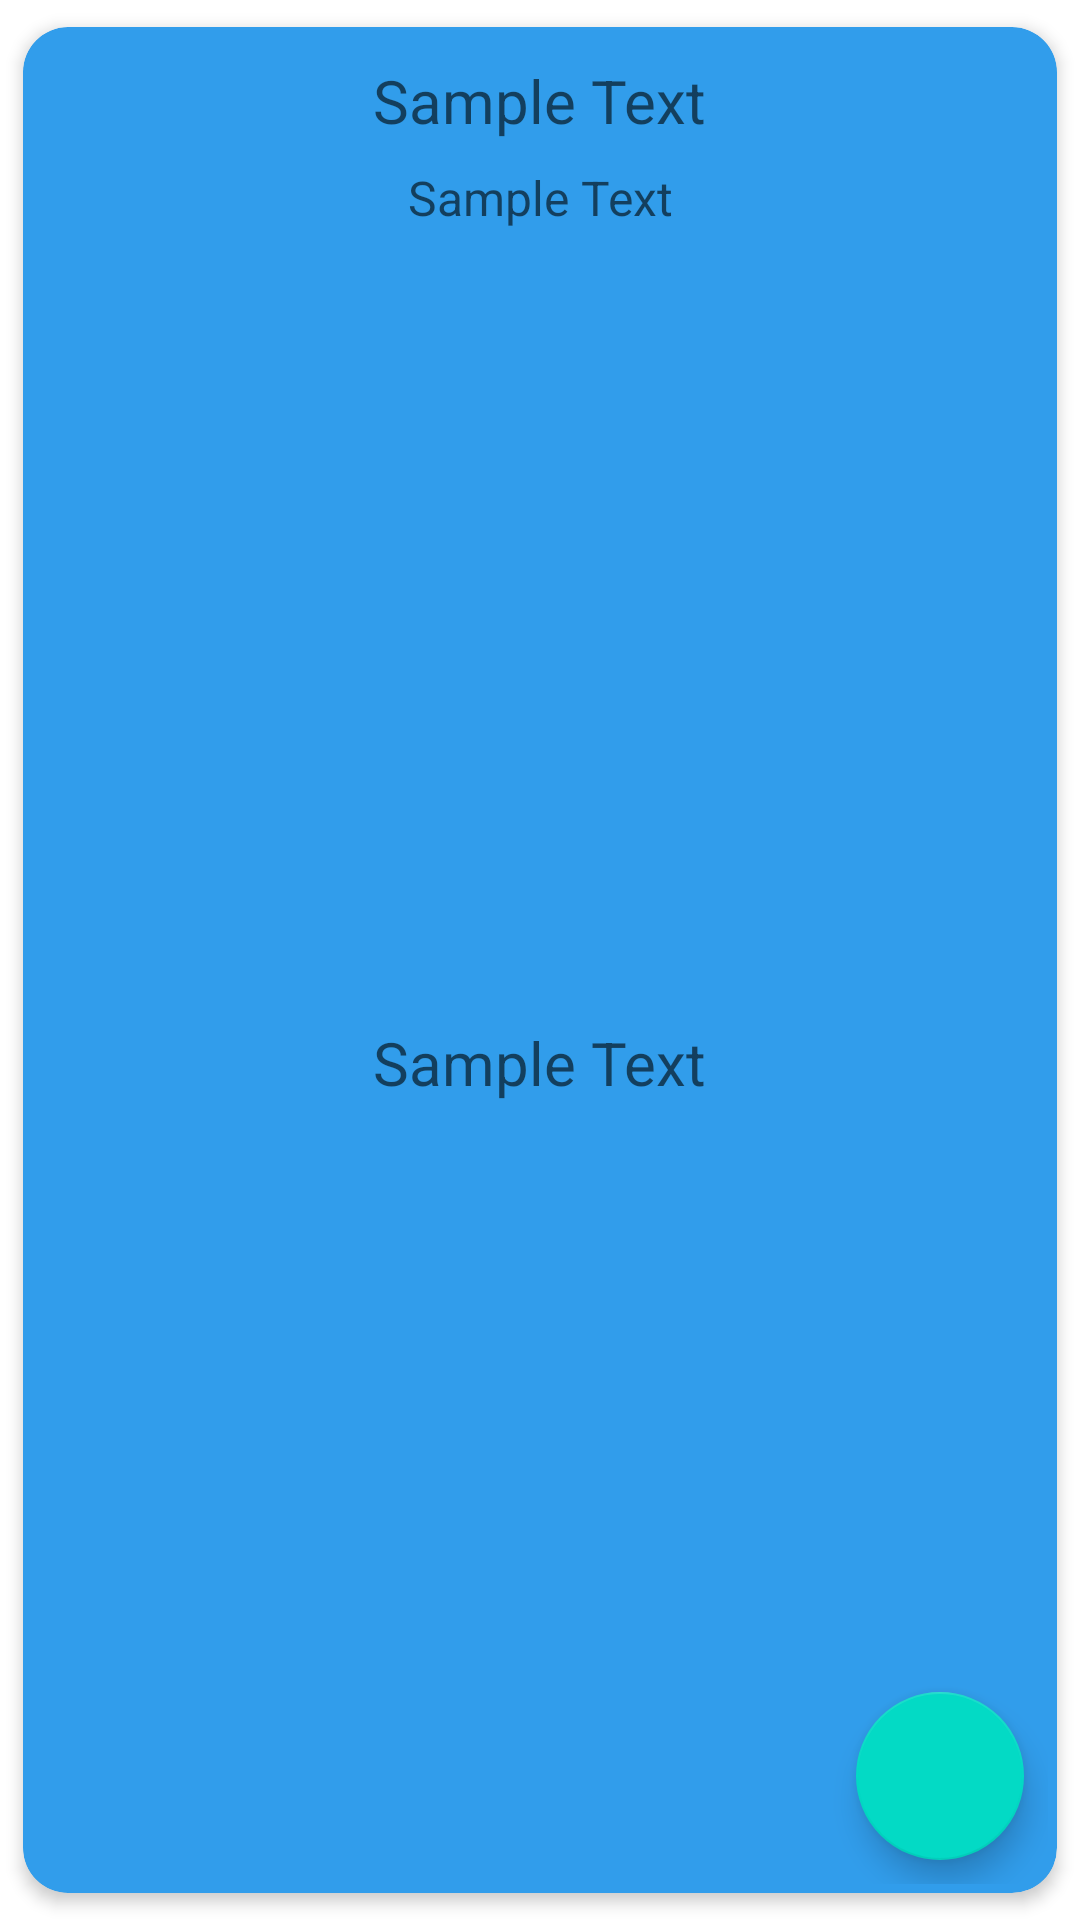

Layout XML and referenced resources for this Android screen:
<!-- AndroidManifest.xml: application theme Theme.SeetuOrganizer -->
<!-- res/layout/all_users_card_view.xml -->
<?xml version="1.0" encoding="utf-8"?>
<androidx.cardview.widget.CardView xmlns:android="http://schemas.android.com/apk/res/android"
    xmlns:card_view="http://schemas.android.com/apk/res-auto"
    android:id="@+id/card_view"
    android:layout_width="match_parent"
    android:layout_height="wrap_content"
    android:layout_marginBottom="4dp"
    card_view:cardCornerRadius="15dp"
    card_view:cardBackgroundColor="#319deb"
    card_view:cardElevation="3dp"
    card_view:contentPadding="3dp"
    card_view:cardUseCompatPadding="true">

    <androidx.constraintlayout.widget.ConstraintLayout
        android:layout_width="match_parent"
        android:layout_height="match_parent">

        <ImageView
            android:id="@+id/allUsersCardImage"
            android:layout_width="50dp"
            android:layout_height="60dp"
            android:layout_marginStart="8dp"
            android:layout_marginTop="8dp"
            android:src="@drawable/user2"
            card_view:layout_constraintStart_toStartOf="parent"
            card_view:layout_constraintTop_toTopOf="parent" />

        <TextView
            android:id="@+id/allUsersCardName"
            android:layout_width="wrap_content"
            android:layout_height="wrap_content"
            android:layout_marginTop="8dp"
            android:hint="@string/sample_text"
            android:textColor="@color/white"
            android:textSize="20sp"
            card_view:layout_constraintEnd_toEndOf="parent"
            card_view:layout_constraintStart_toStartOf="parent"
            card_view:layout_constraintTop_toTopOf="parent" />

        <TextView
            android:id="@+id/allUsersCardLocality"
            android:layout_width="wrap_content"
            android:layout_height="wrap_content"
            android:layout_marginTop="8dp"
            android:hint="@string/sample_text"
            android:textColor="@color/white"
            android:textSize="16sp"
            card_view:layout_constraintEnd_toEndOf="parent"
            card_view:layout_constraintStart_toStartOf="parent"
            card_view:layout_constraintTop_toBottomOf="@id/allUsersCardName" />

        <TextView
            android:id="@+id/allUsersCardPending"
            android:layout_width="wrap_content"
            android:layout_height="wrap_content"
            android:layout_marginTop="16dp"
            android:layout_marginBottom="16dp"
            android:hint="@string/sample_text"
            android:textColor="@color/white"
            android:textSize="20sp"
            card_view:layout_constraintBottom_toBottomOf="parent"
            card_view:layout_constraintEnd_toEndOf="parent"
            card_view:layout_constraintStart_toStartOf="parent"
            card_view:layout_constraintTop_toBottomOf="@id/allUsersCardImage" />

        <com.google.android.material.floatingactionbutton.FloatingActionButton
            android:id="@+id/allUsersCardCallButton"
            android:layout_width="wrap_content"
            android:layout_height="wrap_content"
            android:layout_marginEnd="8dp"
            android:layout_marginBottom="8dp"
            android:src="@drawable/phone"
            card_view:layout_constraintBottom_toBottomOf="parent"
            card_view:layout_constraintEnd_toEndOf="parent"
            android:contentDescription="@string/dialer_button"/>

    </androidx.constraintlayout.widget.ConstraintLayout>

</androidx.cardview.widget.CardView>
<!-- resources referenced by this layout -->
<resources>
  <color name="white">#FFFFFFFF</color>
  <string name="dialer_button">Dialer Button</string>
  <string name="sample_text">Sample Text</string>
  <style name="Theme.SeetuOrganizer" parent="Theme.MaterialComponents.Light.DarkActionBar">
          
          <item name="colorPrimary">@color/teal_500</item>
          <item name="colorPrimaryVariant">@color/teal_700</item>
          <item name="colorOnPrimary">@color/white</item>
          
          <item name="colorSecondary">@color/teal_200</item>
          <item name="colorSecondaryVariant">@color/teal_700</item>
          <item name="colorOnSecondary">@color/black</item>
          
          <item name="android:statusBarColor" tools:targetApi="l">?attr/colorPrimaryVariant</item>
          
      </style>
  <color name="teal_500">#20d4ce</color>
  <color name="teal_700">#FF018786</color>
  <color name="teal_200">#FF03DAC5</color>
  <color name="black">#FF000000</color>
</resources>
